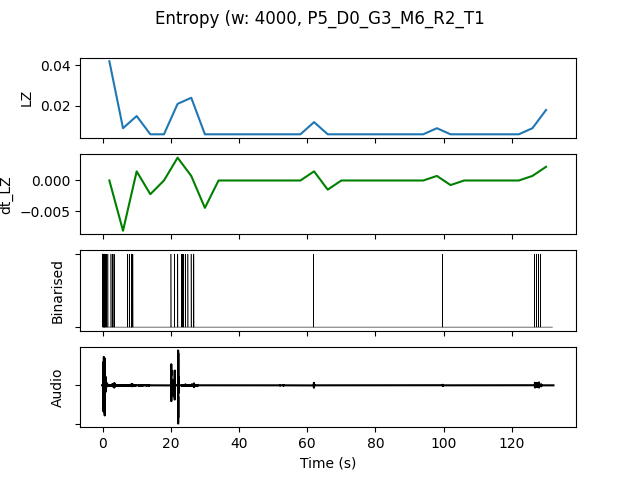

The data file committed next to this chart (first rows):
, t0, LZ, dt_LZ, IOI, nCounts
0.0, 0.0, 0.04188, 0.0, 1231, 13
4.0, 4.0, 0.008974, -0.008226, 8000, 2
8.0, 8.0, 0.01496, 0.001496, 4000, 4
12.0, 12.0, 0.005983, -0.002244, 0.0, 0
16.0, 16.0, 0.005983, 0.0, 0.0, 0
20.0, 20.0, 0.02094, 0.003739, 2667, 6
24.0, 24.0, 0.02393, 0.0007479, 3200, 5
28.0, 28.0, 0.005983, -0.004487, 0.0, 0
32.0, 32.0, 0.005983, 0.0, 0.0, 0
36.0, 36.0, 0.005983, 0.0, 0.0, 0
40.0, 40.0, 0.005983, 0.0, 0.0, 0
44.0, 44.0, 0.005983, 0.0, 0.0, 0
48.0, 48.0, 0.005983, 0.0, 0.0, 0
52.0, 52.0, 0.005983, 0.0, 0.0, 0
56.0, 56.0, 0.005983, 0.0, 0.0, 0
60.0, 60.0, 0.01197, 0.001496, 16000, 1
64.0, 64.0, 0.005983, -0.001496, 0.0, 0
68.0, 68.0, 0.005983, 0.0, 0.0, 0
72.0, 72.0, 0.005983, 0.0, 0.0, 0
76.0, 76.0, 0.005983, 0.0, 0.0, 0
80.0, 80.0, 0.005983, 0.0, 0.0, 0
84.0, 84.0, 0.005983, 0.0, 0.0, 0
88.0, 88.0, 0.005983, 0.0, 0.0, 0
92.0, 92.0, 0.005983, 0.0, 0.0, 0
96.0, 96.0, 0.008974, 0.0007479, 16000, 1
100.0, 100.0, 0.005983, -0.0007479, 0.0, 0
104.0, 104.0, 0.005983, 0.0, 0.0, 0
108.0, 108.0, 0.005983, 0.0, 0.0, 0
112.0, 112.0, 0.005983, 0.0, 0.0, 0
116.0, 116.0, 0.005983, 0.0, 0.0, 0
120.0, 120.0, 0.005983, 0.0, 0.0, 0
124.0, 124.0, 0.008974, 0.0007479, 8000, 2
128.0, 128.0, 0.01795, 0.002244, 8000, 2
